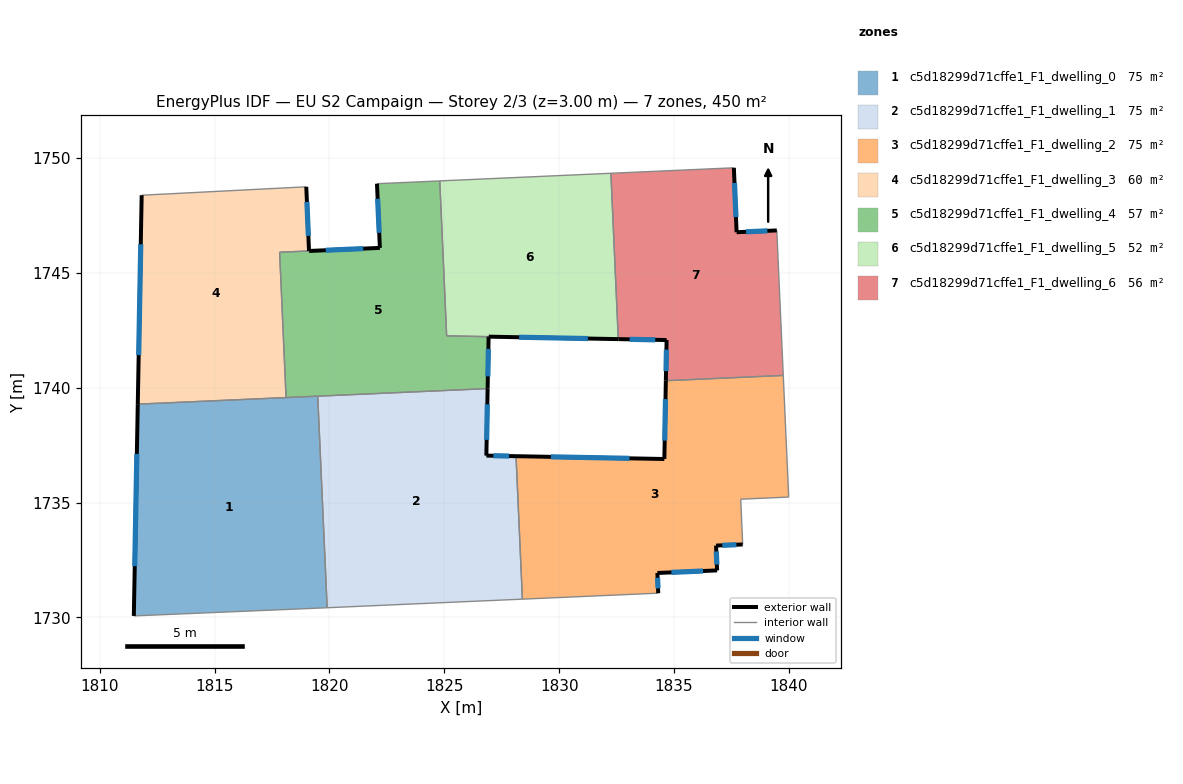
=== STOREY PLAN SPEC (per zone: floor XY polygon, exterior-wall plan segments, windows/doors) ===
zone 1: c5d18299d71cffe1_F1_dwelling_0  (74.9 m²)
  floor: (1819.49, 1739.63) (1819.90, 1730.42) (1819.45, 1730.40) (1811.48, 1730.07) (1811.65, 1739.29)
  exterior wall: (1811.65, 1739.29) – (1811.48, 1730.07)  [9.2 m]
    window: (1811.61, 1737.12) – (1811.52, 1732.23)  [7.8 m²]
  interior walls: 5
zone 2: c5d18299d71cffe1_F1_dwelling_1  (74.9 m²)
  floor: (1826.89, 1739.96) (1826.83, 1737.05) (1828.12, 1737.02) (1828.40, 1730.80) (1819.90, 1730.42) (1819.49, 1739.63)
  exterior wall: (1826.83, 1737.05) – (1826.89, 1739.96)  [2.9 m]
    window: (1826.84, 1737.73) – (1826.87, 1739.28)  [2.5 m²]
  exterior wall: (1828.12, 1737.02) – (1826.83, 1737.05)  [1.3 m]
    window: (1827.82, 1737.03) – (1827.13, 1737.04)  [1.1 m²]
  interior walls: 4
zone 3: c5d18299d71cffe1_F1_dwelling_2  (74.9 m²)
  floor: (1839.76, 1740.54) (1839.99, 1735.24) (1837.91, 1735.15) (1837.99, 1733.18) (1836.83, 1733.13) (1836.88, 1732.05) (1834.28, 1731.94) (1834.32, 1731.06) (1828.40, 1730.80) (1828.12, 1737.02) (1834.58, 1736.90) (1834.65, 1740.31)
  exterior wall: (1836.88, 1732.05) – (1836.83, 1733.13)  [1.1 m]
    window: (1836.87, 1732.30) – (1836.84, 1732.88)  [0.9 m²]
  exterior wall: (1834.28, 1731.94) – (1836.88, 1732.05)  [2.6 m]
    window: (1834.89, 1731.96) – (1836.27, 1732.02)  [2.2 m²]
  exterior wall: (1834.32, 1731.06) – (1834.28, 1731.94)  [0.9 m]
    window: (1834.31, 1731.26) – (1834.29, 1731.73)  [0.7 m²]
  exterior wall: (1834.58, 1736.90) – (1828.12, 1737.02)  [6.5 m]
    window: (1833.06, 1736.93) – (1829.64, 1736.99)  [5.5 m²]
  exterior wall: (1834.65, 1740.31) – (1834.58, 1736.90)  [3.4 m]
    window: (1834.63, 1739.51) – (1834.60, 1737.70)  [2.9 m²]
  exterior wall: (1836.83, 1733.13) – (1837.99, 1733.18)  [1.2 m]
    window: (1837.10, 1733.14) – (1837.72, 1733.17)  [1.0 m²]
  interior walls: 6
zone 4: c5d18299d71cffe1_F1_dwelling_3  (59.8 m²)
  floor: (1818.99, 1748.75) (1819.11, 1745.96) (1817.83, 1745.90) (1818.11, 1739.57) (1811.65, 1739.29) (1811.82, 1748.38)
  exterior wall: (1819.11, 1745.96) – (1818.99, 1748.75)  [2.8 m]
    window: (1819.08, 1746.61) – (1819.02, 1748.09)  [2.4 m²]
  exterior wall: (1811.82, 1748.38) – (1811.65, 1739.29)  [9.1 m]
    window: (1811.78, 1746.25) – (1811.69, 1741.42)  [7.7 m²]
  interior walls: 4
zone 5: c5d18299d71cffe1_F1_dwelling_4  (56.7 m²)
  floor: (1824.80, 1749.01) (1825.10, 1742.26) (1826.93, 1742.23) (1826.89, 1739.96) (1818.11, 1739.57) (1817.83, 1745.90) (1819.11, 1745.96) (1822.20, 1746.09) (1822.07, 1748.89)
  exterior wall: (1822.20, 1746.09) – (1819.11, 1745.96)  [3.1 m]
    window: (1821.47, 1746.06) – (1819.84, 1745.99)  [2.6 m²]
  exterior wall: (1822.07, 1748.89) – (1822.20, 1746.09)  [2.8 m]
    window: (1822.10, 1748.23) – (1822.17, 1746.75)  [2.4 m²]
  exterior wall: (1826.89, 1739.96) – (1826.93, 1742.23)  [2.3 m]
    window: (1826.90, 1740.50) – (1826.92, 1741.69)  [1.9 m²]
  interior walls: 7
zone 6: c5d18299d71cffe1_F1_dwelling_5  (52.1 m²)
  floor: (1832.25, 1749.34) (1832.58, 1742.12) (1825.10, 1742.27) (1824.80, 1749.01)
  exterior wall: (1826.93, 1742.23) – (1832.58, 1742.12)  [5.6 m]
    window: (1828.26, 1742.20) – (1831.25, 1742.14)  [4.8 m²]
  interior walls: 4
zone 7: c5d18299d71cffe1_F1_dwelling_6  (56.2 m²)
  floor: (1837.61, 1749.58) (1837.73, 1746.77) (1839.48, 1746.85) (1839.76, 1740.54) (1834.65, 1740.31) (1834.68, 1742.08) (1832.58, 1742.12) (1832.25, 1749.34)
  exterior wall: (1834.68, 1742.08) – (1834.65, 1740.31)  [1.8 m]
    window: (1834.67, 1741.66) – (1834.65, 1740.72)  [1.5 m²]
  exterior wall: (1832.58, 1742.12) – (1834.68, 1742.08)  [2.1 m]
    window: (1833.07, 1742.11) – (1834.18, 1742.09)  [1.8 m²]
  exterior wall: (1837.73, 1746.77) – (1837.61, 1749.58)  [2.8 m]
    window: (1837.70, 1747.43) – (1837.64, 1748.92)  [2.4 m²]
  exterior wall: (1839.48, 1746.85) – (1837.73, 1746.77)  [1.8 m]
    window: (1839.07, 1746.83) – (1838.14, 1746.79)  [1.5 m²]
  interior walls: 4

=== DERIVED (storey summary) ===
Building: EU S2 Campaign
Storey: 2 of 3  (floor level z = 3.00 m)
Storey gross floor area: 449.6 m²
Zones on this storey: 7
  - c5d18299d71cffe1_F1_dwelling_0: floor 74.9 m²; exterior wall 9.2 m (27.7 m²); 1 window(s) 7.8 m²; WWR 28.1%
  - c5d18299d71cffe1_F1_dwelling_1: floor 74.9 m²; exterior wall 4.2 m (12.6 m²); 2 window(s) 3.6 m²; WWR 28.1%
  - c5d18299d71cffe1_F1_dwelling_2: floor 74.9 m²; exterior wall 15.6 m (46.8 m²); 6 window(s) 13.2 m²; WWR 28.1%
  - c5d18299d71cffe1_F1_dwelling_3: floor 59.8 m²; exterior wall 11.9 m (35.7 m²); 2 window(s) 10.0 m²; WWR 28.1%
  - c5d18299d71cffe1_F1_dwelling_4: floor 56.7 m²; exterior wall 8.1 m (24.4 m²); 3 window(s) 6.9 m²; WWR 28.1%
  - c5d18299d71cffe1_F1_dwelling_5: floor 52.1 m²; exterior wall 5.6 m (16.9 m²); 1 window(s) 4.8 m²; WWR 28.1%
  - c5d18299d71cffe1_F1_dwelling_6: floor 56.2 m²; exterior wall 8.4 m (25.3 m²); 4 window(s) 7.1 m²; WWR 28.1%
Zone adjacency (shared interzone walls):
  - c5d18299d71cffe1_F1_dwelling_0 ↔ c5d18299d71cffe1_F1_dwelling_1
  - c5d18299d71cffe1_F1_dwelling_0 ↔ c5d18299d71cffe1_F1_dwelling_3
  - c5d18299d71cffe1_F1_dwelling_0 ↔ c5d18299d71cffe1_F1_dwelling_4
  - c5d18299d71cffe1_F1_dwelling_1 ↔ c5d18299d71cffe1_F1_dwelling_2
  - c5d18299d71cffe1_F1_dwelling_1 ↔ c5d18299d71cffe1_F1_dwelling_4
  - c5d18299d71cffe1_F1_dwelling_2 ↔ c5d18299d71cffe1_F1_dwelling_6
  - c5d18299d71cffe1_F1_dwelling_3 ↔ c5d18299d71cffe1_F1_dwelling_4
  - c5d18299d71cffe1_F1_dwelling_4 ↔ c5d18299d71cffe1_F1_dwelling_5
  - c5d18299d71cffe1_F1_dwelling_5 ↔ c5d18299d71cffe1_F1_dwelling_6